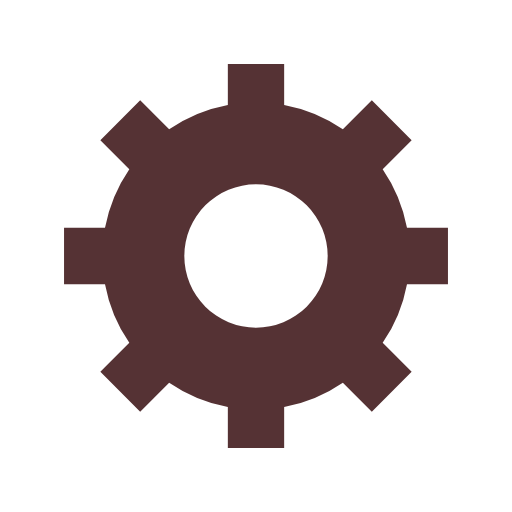
t = 0.00 s
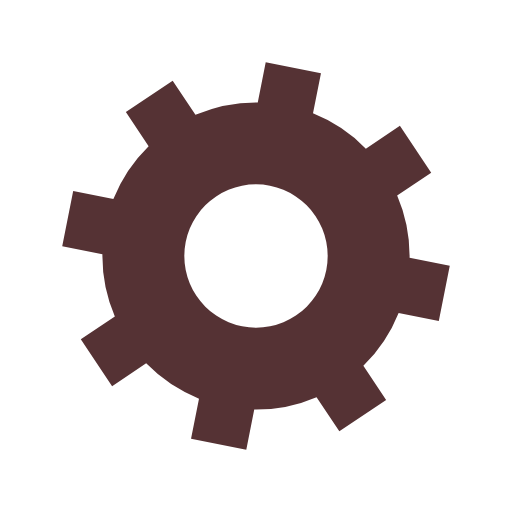
t = 0.09 s
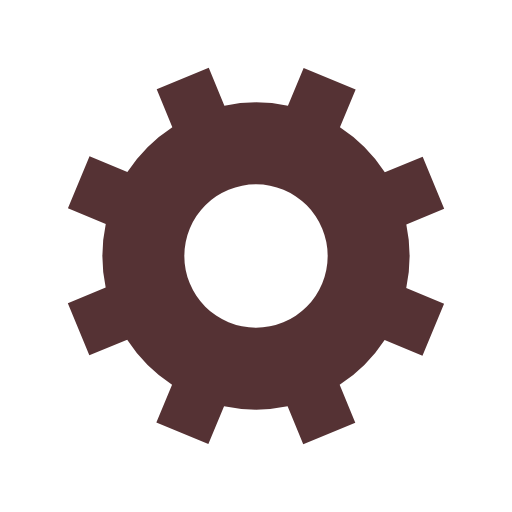
t = 0.18 s
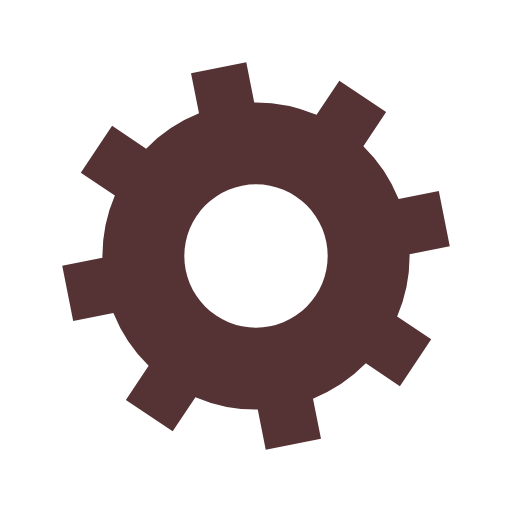
t = 0.27 s

The animated SVG that drew these frames (rendered in a browser with its animation timeline set to each time). Animation: 1 SMIL element (animateTransform=1); one cycle of 0.36 s, repeats indefinitely.

<?xml version="1.0" encoding="utf-8"?>
<svg xmlns="http://www.w3.org/2000/svg" xmlns:xlink="http://www.w3.org/1999/xlink" style="margin: auto; background: rgb(255, 255, 255); display: block; shape-rendering: auto;" width="251px" height="251px" viewBox="0 0 100 100" preserveAspectRatio="xMidYMid">
<g transform="translate(50 50)">
<g>
<animateTransform attributeName="transform" type="rotate" values="0;45" keyTimes="0;1" dur="0.36101083032490977s" repeatCount="indefinite"></animateTransform><path d="M29.491524206117255 -5.5 L37.491524206117255 -5.5 L37.491524206117255 5.5 L29.491524206117255 5.5 A30 30 0 0 1 24.742744050198738 16.964569457146712 L24.742744050198738 16.964569457146712 L30.399598299691117 22.621423706639092 L22.621423706639096 30.399598299691114 L16.964569457146716 24.742744050198734 A30 30 0 0 1 5.5 29.491524206117255 L5.5 29.491524206117255 L5.5 37.491524206117255 L-5.499999999999997 37.491524206117255 L-5.499999999999997 29.491524206117255 A30 30 0 0 1 -16.964569457146705 24.742744050198738 L-16.964569457146705 24.742744050198738 L-22.621423706639085 30.399598299691117 L-30.399598299691117 22.621423706639092 L-24.742744050198738 16.964569457146712 A30 30 0 0 1 -29.491524206117255 5.500000000000009 L-29.491524206117255 5.500000000000009 L-37.491524206117255 5.50000000000001 L-37.491524206117255 -5.500000000000001 L-29.491524206117255 -5.500000000000002 A30 30 0 0 1 -24.742744050198738 -16.964569457146705 L-24.742744050198738 -16.964569457146705 L-30.399598299691117 -22.621423706639085 L-22.621423706639092 -30.399598299691117 L-16.964569457146712 -24.742744050198738 A30 30 0 0 1 -5.500000000000011 -29.491524206117255 L-5.500000000000011 -29.491524206117255 L-5.500000000000012 -37.491524206117255 L5.499999999999998 -37.491524206117255 L5.5 -29.491524206117255 A30 30 0 0 1 16.964569457146702 -24.74274405019874 L16.964569457146702 -24.74274405019874 L22.62142370663908 -30.39959829969112 L30.399598299691117 -22.6214237066391 L24.742744050198738 -16.964569457146716 A30 30 0 0 1 29.491524206117255 -5.500000000000013 M0 -14A14 14 0 1 0 0 14 A14 14 0 1 0 0 -14" fill="#553234"></path></g></g>
<!-- [ldio] generated by https://loading.io/ --></svg>
